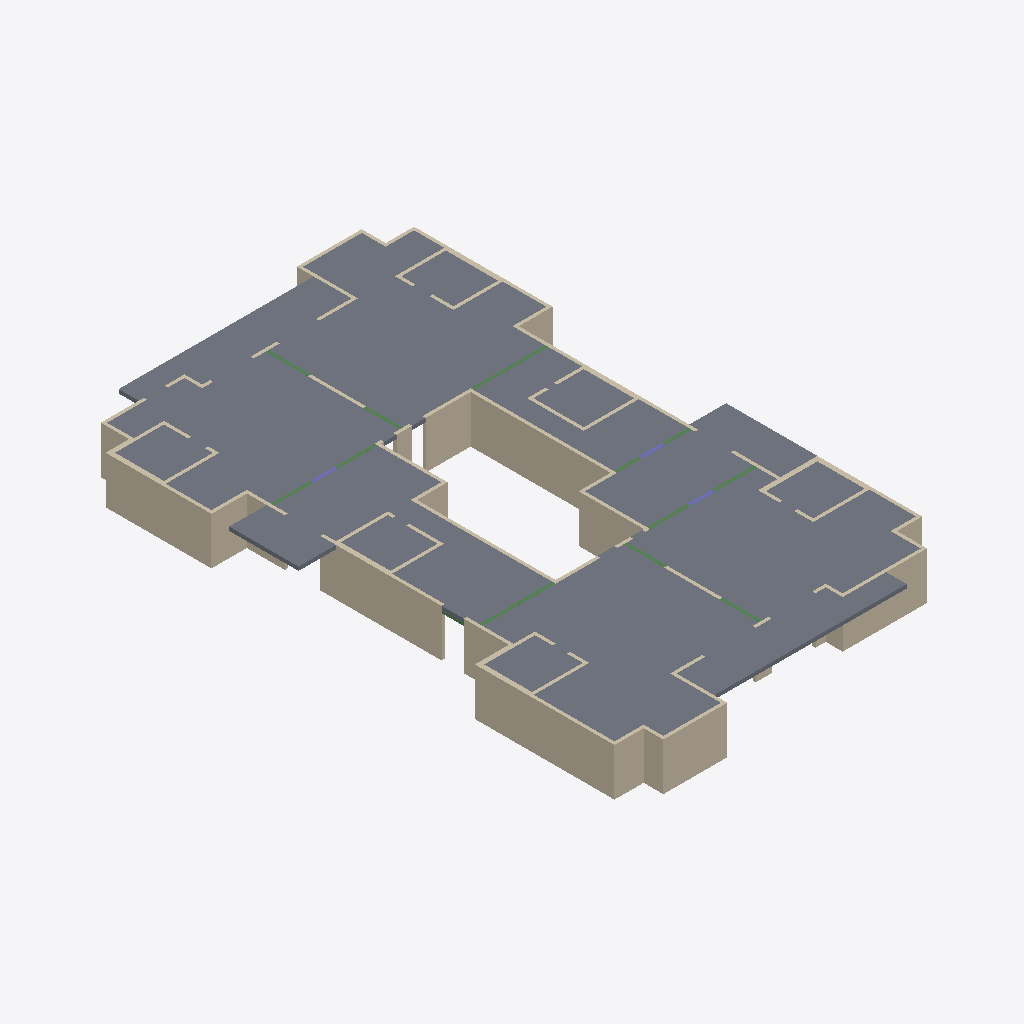
Isometric view of an IFC building model (IFC-SPF (STEP), schema IFC2X3, length unit centimetre), seen from the south-west, elements coloured by IFC class: 79 walls (beige), 17 slabs (grey), 13 beams (green), 3 columns (violet).
Extent 22.5 m × 37.6 m × 3.0 m (x, y, z). Storeys (2): Down at 0.00 m; Typical Floor at 3.00 m. Elements (115): 82 IfcWallStandardCase, 17 IfcSlab, 13 IfcBeam, 3 IfcColumn.

HEADER;
FILE_DESCRIPTION(('ViewDefinition [CoordinationView]','ExchangeRequirement []'),'2;1');
FILE_NAME('מספר פרויקט','2022-05-19T22:32:24',(''),(''),'ODA IFC SDK 22.6','22.1.1.516 - Exporter 22.1.1.516 - Default UI','');
FILE_SCHEMA(('IFC2X3'));
ENDSEC;
DATA;
#92=IFCPROJECT('1NlRKTy8TBbB_yHrYEPexl',#20,'מספר פרויקט',$,$,'Project 021','Project Status',(#87),#84);
#108=IFCSITE('1NlRKTy8TBbB_yHrYEPexj',#20,'Default',$,$,#107,$,$,.ELEMENT.,$,$,$,$,$);
#94=IFCBUILDING('1NlRKTy8TBbB_yHrYEPexk',#20,'',$,$,#16,$,'',.ELEMENT.,$,$,$);
#97=IFCBUILDINGSTOREY('1NlRKTy8TBbB_yHrXncN1C',#20,'Down',$,'Level:8mm Head',#96,$,'Down',.ELEMENT.,1.727731E-11);
#101=IFCBUILDINGSTOREY('1NlRKTy8TBbB_yHrXndysO',#20,'Typical Floor',$,'Level:8mm Head',#100,$,'Typical Floor',.ELEMENT.,300.0);
#5302=IFCSLAB('2d3plJkAX0WhQqXBM8xDjU',#20,'Floor:24:557946',$,'Floor:24',#5267,#5301,'557946',.FLOOR.);
#5663=IFCSLAB('2d3plJkAX0WhQqXBM8xCoO',#20,'Floor:24:562364',$,'Floor:24',#5630,#5662,'562364',.FLOOR.);
#5803=IFCSLAB('2d3plJkAX0WhQqXBM8xC6z',#20,'Floor:24:563609',$,'Floor:24',#5774,#5802,'563609',.FLOOR.);
#5387=IFCSLAB('2d3plJkAX0WhQqXBM8xD92',#20,'Floor:24:559718',$,'Floor:24',#5350,#5386,'559718',.FLOOR.);
#5524=IFCSLAB('2d3plJkAX0WhQqXBM8xDUL',#20,'Floor:24:561073',$,'Floor:24',#5493,#5523,'561073',.FLOOR.);
#5161=IFCSLAB('2d3plJkAX0WhQqXBM8x2TV',#20,'Floor:24:556923',$,'Floor:24',#5140,#5160,'556923',.FLOOR.);
#6054=IFCSLAB('2d3plJkAX0WhQqXBM8xFd3',#20,'Floor:24:565735',$,'Floor:24',#6039,#6053,'565735',.FLOOR.);
#6175=IFCSLAB('2xlDNXrPD2hRqMs8TSi4cJ',#20,'Floor:24:566694',$,'Floor:24',#6160,#6174,'566694',.FLOOR.);
#5926=IFCSLAB('2d3plJkAX0WhQqXBM8xCSF',#20,'Floor:24:565035',$,'Floor:24',#5916,#5925,'565035',.FLOOR.);
#4077=IFCWALLSTANDARDCASE('2d3plJkAX0WhQqXBM8x2tw',#20,'Basic Wall:20:554462',$,'Basic Wall:20',#4065,#4076,'554462');
#1386=IFCWALLSTANDARDCASE('2d3plJkAX0WhQqXBM8x1Lh',#20,'Basic Wall:20:544079',$,'Basic Wall:20',#1374,#1385,'544079');
#5991=IFCSLAB('2d3plJkAX0WhQqXBM8xCTz',#20,'Floor:24:565081',$,'Floor:24',#5974,#5990,'565081',.FLOOR.);
#1536=IFCWALLSTANDARDCASE('2d3plJkAX0WhQqXBM8x1Sb',#20,'Basic Wall:20:544513',$,'Basic Wall:20',#1524,#1535,'544513');
#6112=IFCSLAB('2xlDNXrPD2hRqMs8TSi4bN',#20,'Floor:24:566626',$,'Floor:24',#6102,#6111,'566626',.FLOOR.);
#1836=IFCWALLSTANDARDCASE('2d3plJkAX0WhQqXBM8x0ke',#20,'Basic Wall:20:545676',$,'Basic Wall:20',#1824,#1835,'545676');
#936=IFCWALLSTANDARDCASE('2d3plJkAX0WhQqXBM8x1oT',#20,'Basic Wall:20:541881',$,'Basic Wall:20',#924,#935,'541881');
#145=IFCWALLSTANDARDCASE('2d3plJkAX0WhQqXBM8x67G',#20,'Basic Wall:30:539124',$,'Basic Wall:30',#129,#144,'539124');
#1136=IFCWALLSTANDARDCASE('2d3plJkAX0WhQqXBM8x14B',#20,'Basic Wall:30:543023',$,'Basic Wall:30',#1124,#1135,'543023');
#536=IFCWALLSTANDARDCASE('2d3plJkAX0WhQqXBM8x6R_',#20,'Basic Wall:20:540378',$,'Basic Wall:20',#524,#535,'540378');
#1036=IFCWALLSTANDARDCASE('2d3plJkAX0WhQqXBM8x1yn',#20,'Basic Wall:30:542485',$,'Basic Wall:30',#1024,#1035,'542485');
#5017=IFCSLAB('2d3plJkAX0WhQqXBM8x2PG',#20,'Floor:24:556660',$,'Floor:24',#5002,#5016,'556660',.FLOOR.);
#5868=IFCSLAB('2d3plJkAX0WhQqXBM8xCNd',#20,'Floor:24:564675',$,'Floor:24',#5851,#5867,'564675',.FLOOR.);
#5726=IFCSLAB('2d3plJkAX0WhQqXBM8xC58',#20,'Floor:24:563564',$,'Floor:24',#5711,#5725,'563564',.FLOOR.);
#5445=IFCSLAB('2d3plJkAX0WhQqXBM8xDTx',#20,'Floor:24:560991',$,'Floor:24',#5435,#5444,'560991',.FLOOR.);
#4027=IFCWALLSTANDARDCASE('2d3plJkAX0WhQqXBM8x2qD',#20,'Basic Wall:20:554281',$,'Basic Wall:20',#4015,#4026,'554281');
#5582=IFCSLAB('2d3plJkAX0WhQqXBM8xCoh',#20,'Floor:24:562319',$,'Floor:24',#5572,#5581,'562319',.FLOOR.);
#5219=IFCSLAB('2d3plJkAX0WhQqXBM8xDjl',#20,'Floor:24:557899',$,'Floor:24',#5209,#5218,'557899',.FLOOR.);
#4177=IFCWALLSTANDARDCASE('2d3plJkAX0WhQqXBM8x2$g',#20,'Basic Wall:20:554958',$,'Basic Wall:20',#4165,#4176,'554958');
#586=IFCWALLSTANDARDCASE('2d3plJkAX0WhQqXBM8x6Ud',#20,'Basic Wall:20:540547',$,'Basic Wall:20',#574,#585,'540547');
#1436=IFCWALLSTANDARDCASE('2d3plJkAX0WhQqXBM8x1N3',#20,'Basic Wall:20:544231',$,'Basic Wall:20',#1424,#1435,'544231');
#986=IFCWALLSTANDARDCASE('2d3plJkAX0WhQqXBM8x1s0',#20,'Basic Wall:20:542116',$,'Basic Wall:20',#974,#985,'542116');
#1486=IFCWALLSTANDARDCASE('2d3plJkAX0WhQqXBM8x1PA',#20,'Basic Wall:20:544366',$,'Basic Wall:20',#1474,#1485,'544366');
#2636=IFCWALLSTANDARDCASE('2d3plJkAX0WhQqXBM8x3bo',#20,'Basic Wall:20:549206',$,'Basic Wall:20',#2624,#2635,'549206');
#686=IFCWALLSTANDARDCASE('2d3plJkAX0WhQqXBM8x1bc',#20,'Basic Wall:20:540994',$,'Basic Wall:20',#674,#685,'540994');
#3827=IFCWALLSTANDARDCASE('2d3plJkAX0WhQqXBM8x2eP',#20,'Basic Wall:20:553533',$,'Basic Wall:20',#3815,#3826,'553533');
#636=IFCWALLSTANDARDCASE('2d3plJkAX0WhQqXBM8x6UO',#20,'Basic Wall:20:540604',$,'Basic Wall:20',#624,#635,'540604');
#3536=IFCWALLSTANDARDCASE('2d3plJkAX0WhQqXBM8x3LS',#20,'Basic Wall:20:552312',$,'Basic Wall:20',#3524,#3535,'552312');
#3777=IFCWALLSTANDARDCASE('2d3plJkAX0WhQqXBM8x2cx',#20,'Basic Wall:20:553375',$,'Basic Wall:20',#3765,#3776,'553375');
#3977=IFCWALLSTANDARDCASE('2d3plJkAX0WhQqXBM8x2mF',#20,'Basic Wall:20:554027',$,'Basic Wall:20',#3965,#3976,'554027');
#1086=IFCWALLSTANDARDCASE('2d3plJkAX0WhQqXBM8x102',#20,'Basic Wall:30:542758',$,'Basic Wall:30',#1074,#1085,'542758');
#1936=IFCWALLSTANDARDCASE('2d3plJkAX0WhQqXBM8x0sJ',#20,'Basic Wall:20:546231',$,'Basic Wall:20',#1924,#1935,'546231');
#1786=IFCWALLSTANDARDCASE('2d3plJkAX0WhQqXBM8x0hV',#20,'Basic Wall:20:545531',$,'Basic Wall:20',#1774,#1785,'545531');
#486=IFCWALLSTANDARDCASE('2d3plJkAX0WhQqXBM8x6Ot',#20,'Basic Wall:20:540179',$,'Basic Wall:20',#474,#485,'540179');
#886=IFCWALLSTANDARDCASE('2d3plJkAX0WhQqXBM8x1kI',#20,'Basic Wall:20:541622',$,'Basic Wall:20',#874,#885,'541622');
#3486=IFCWALLSTANDARDCASE('2d3plJkAX0WhQqXBM8x3Kt',#20,'Basic Wall:20:552211',$,'Basic Wall:20',#3474,#3485,'552211');
#3186=IFCWALLSTANDARDCASE('2d3plJkAX0WhQqXBM8x34B',#20,'Basic Wall:20:551215',$,'Basic Wall:20',#3174,#3185,'551215');
#2136=IFCWALLSTANDARDCASE('2d3plJkAX0WhQqXBM8x04b',#20,'Basic Wall:30:547073',$,'Basic Wall:30',#2124,#2135,'547073');
#2086=IFCWALLSTANDARDCASE('2d3plJkAX0WhQqXBM8x01E',#20,'Basic Wall:30:546922',$,'Basic Wall:30',#2074,#2085,'546922');
#2936=IFCWALLSTANDARDCASE('2d3plJkAX0WhQqXBM8x3ss',#20,'Basic Wall:30:550290',$,'Basic Wall:30',#2924,#2935,'550290');
#4127=IFCWALLSTANDARDCASE('2d3plJkAX0WhQqXBM8x2vl',#20,'Basic Wall:20:554571',$,'Basic Wall:20',#4115,#4126,'554571');
#3136=IFCWALLSTANDARDCASE('2d3plJkAX0WhQqXBM8x312',#20,'Basic Wall:20:551014',$,'Basic Wall:20',#3124,#3135,'551014');
#2536=IFCWALLSTANDARDCASE('2d3plJkAX0WhQqXBM8x0To',#20,'Basic Wall:30:548694',$,'Basic Wall:30',#2524,#2535,'548694');
#4863=IFCBEAM('2d3plJkAX0WhQqXBM8x2DJ',#20,'Concrete Rectengular Beam:20/40:555895',$,'Concrete Rectengular Beam:20/40',#4850,#4862,'555895');
#4510=IFCBEAM('2d3plJkAX0WhQqXBM8x27Z',#20,'Concrete Rectengular Beam:20/40:555463',$,'Concrete Rectengular Beam:20/40',#4492,#4509,'555463');
#2586=IFCWALLSTANDARDCASE('2d3plJkAX0WhQqXBM8x3Zg',#20,'Basic Wall:20:549070',$,'Basic Wall:20',#2574,#2585,'549070');
#3877=IFCWALLSTANDARDCASE('2d3plJkAX0WhQqXBM8x2iM',#20,'Basic Wall:20:553778',$,'Basic Wall:20',#3865,#3876,'553778');
#2336=IFCWALLSTANDARDCASE('2d3plJkAX0WhQqXBM8x0I0',#20,'Basic Wall:20:548004',$,'Basic Wall:20',#2324,#2335,'548004');
#2036=IFCWALLSTANDARDCASE('2d3plJkAX0WhQqXBM8x0zM',#20,'Basic Wall:20:546674',$,'Basic Wall:20',#2024,#2035,'546674');
#6287=IFCWALLSTANDARDCASE('3B9YVpxjTFkw3Pn8NICApY',#20,'Basic Wall:20:570035',$,'Basic Wall:20',#6275,#6286,'570035');
#6337=IFCWALLSTANDARDCASE('3VncuARMj93wsd1GkgQMtA',#20,'Basic Wall:20:570381',$,'Basic Wall:20',#6325,#6336,'570381');
#2386=IFCWALLSTANDARDCASE('2d3plJkAX0WhQqXBM8x0K3',#20,'Basic Wall:20:548135',$,'Basic Wall:20',#2374,#2385,'548135');
#1186=IFCWALLSTANDARDCASE('2d3plJkAX0WhQqXBM8x18_',#20,'Basic Wall:20:543258',$,'Basic Wall:20',#1174,#1185,'543258');
#2436=IFCWALLSTANDARDCASE('2d3plJkAX0WhQqXBM8x0MG',#20,'Basic Wall:20:548276',$,'Basic Wall:20',#2424,#2435,'548276');
#1586=IFCWALLSTANDARDCASE('2d3plJkAX0WhQqXBM8x1Vg',#20,'Basic Wall:20:544718',$,'Basic Wall:20',#1574,#1585,'544718');
#1686=IFCWALLSTANDARDCASE('2d3plJkAX0WhQqXBM8x0e$',#20,'Basic Wall:20:545307',$,'Basic Wall:20',#1674,#1685,'545307');
#2886=IFCWALLSTANDARDCASE('2d3plJkAX0WhQqXBM8x3or',#20,'Basic Wall:20:550033',$,'Basic Wall:20',#2874,#2885,'550033');
#1986=IFCWALLSTANDARDCASE('2d3plJkAX0WhQqXBM8x0xc',#20,'Basic Wall:20:546498',$,'Basic Wall:20',#1974,#1985,'546498');
#2736=IFCWALLSTANDARDCASE('2d3plJkAX0WhQqXBM8x3h4',#20,'Basic Wall:20:549600',$,'Basic Wall:20',#2724,#2735,'549600');
#736=IFCWALLSTANDARDCASE('2d3plJkAX0WhQqXBM8x1eT',#20,'Basic Wall:20:541241',$,'Basic Wall:20',#724,#735,'541241');
#2286=IFCWALLSTANDARDCASE('2d3plJkAX0WhQqXBM8x0Fd',#20,'Basic Wall:20:547779',$,'Basic Wall:20',#2274,#2285,'547779');
#2686=IFCWALLSTANDARDCASE('2d3plJkAX0WhQqXBM8x3ef',#20,'Basic Wall:20:549389',$,'Basic Wall:20',#2674,#2685,'549389');
#3727=IFCWALLSTANDARDCASE('2d3plJkAX0WhQqXBM8x2WR',#20,'Basic Wall:20:553023',$,'Basic Wall:20',#3715,#3726,'553023');
#3587=IFCBEAM('2d3plJkAX0WhQqXBM8x3QG',#20,'Concrete Rectengular Beam:20/40:552628',$,'Concrete Rectengular Beam:20/40',#3574,#3586,'552628');
#4812=IFCBEAM('2d3plJkAX0WhQqXBM8x2Dj',#20,'Concrete Rectengular Beam:20/40:555849',$,'Concrete Rectengular Beam:20/40',#4799,#4811,'555849');
#4761=IFCBEAM('2d3plJkAX0WhQqXBM8x2CH',#20,'Concrete Rectengular Beam:20/40:555829',$,'Concrete Rectengular Beam:20/40',#4748,#4760,'555829');
#4453=IFCBEAM('2d3plJkAX0WhQqXBM8x26$',#20,'Concrete Rectengular Beam:20/40:555419',$,'Concrete Rectengular Beam:20/40',#4440,#4452,'555419');
#4965=IFCBEAM('2d3plJkAX0WhQqXBM8x2I2',#20,'Concrete Rectengular Beam:20/40:556198',$,'Concrete Rectengular Beam:20/40',#4952,#4964,'556198');
#4400=IFCBEAM('2d3plJkAX0WhQqXBM8x26d',#20,'Concrete Rectengular Beam:20/40:555395',$,'Concrete Rectengular Beam:20/40',#4387,#4399,'555395');
#4914=IFCBEAM('2d3plJkAX0WhQqXBM8x2Ik',#20,'Concrete Rectengular Beam:20/40:556170',$,'Concrete Rectengular Beam:20/40',#4901,#4913,'556170');
#1736=IFCWALLSTANDARDCASE('2d3plJkAX0WhQqXBM8x0gW',#20,'Basic Wall:20:545412',$,'Basic Wall:20',#1724,#1735,'545412');
#3677=IFCBEAM('2d3plJkAX0WhQqXBM8x3UE',#20,'Concrete Rectengular Beam:20/40:552874',$,'Concrete Rectengular Beam:20/40',#3664,#3676,'552874');
#3236=IFCWALLSTANDARDCASE('2d3plJkAX0WhQqXBM8x38k',#20,'Basic Wall:20:551434',$,'Basic Wall:20',#3224,#3235,'551434');
#836=IFCWALLSTANDARDCASE('2d3plJkAX0WhQqXBM8x1if',#20,'Basic Wall:20:541453',$,'Basic Wall:20',#824,#835,'541453');
#2986=IFCWALLSTANDARDCASE('2d3plJkAX0WhQqXBM8x3w4',#20,'Basic Wall:20:550560',$,'Basic Wall:20',#2974,#2985,'550560');
#2486=IFCWALLSTANDARDCASE('2d3plJkAX0WhQqXBM8x0OH',#20,'Basic Wall:20:548405',$,'Basic Wall:20',#2474,#2485,'548405');
#310=IFCWALLSTANDARDCASE('2d3plJkAX0WhQqXBM8x6H2',#20,'Basic Wall:20:539750',$,'Basic Wall:20',#298,#309,'539750');
#1886=IFCWALLSTANDARDCASE('2d3plJkAX0WhQqXBM8x0q4',#20,'Basic Wall:20:546080',$,'Basic Wall:20',#1874,#1885,'546080');
#1636=IFCWALLSTANDARDCASE('2d3plJkAX0WhQqXBM8x0ar',#20,'Basic Wall:20:545041',$,'Basic Wall:20',#1624,#1635,'545041');
#260=IFCWALLSTANDARDCASE('2d3plJkAX0WhQqXBM8x6BT',#20,'Basic Wall:30:539385',$,'Basic Wall:30',#248,#259,'539385');
#3036=IFCWALLSTANDARDCASE('2d3plJkAX0WhQqXBM8x3yI',#20,'Basic Wall:20:550710',$,'Basic Wall:20',#3024,#3035,'550710');
#4661=IFCBEAM('2d3plJkAX0WhQqXBM8x2AV',#20,'Concrete Rectengular Beam:20/40:555707',$,'Concrete Rectengular Beam:20/40',#4648,#4660,'555707');
#3286=IFCWALLSTANDARDCASE('2d3plJkAX0WhQqXBM8x3A9',#20,'Basic Wall:20:551597',$,'Basic Wall:20',#3274,#3285,'551597');
#4610=IFCBEAM('2d3plJkAX0WhQqXBM8x2A3',#20,'Concrete Rectengular Beam:20/40:555687',$,'Concrete Rectengular Beam:20/40',#4597,#4609,'555687');
#3086=IFCWALLSTANDARDCASE('2d3plJkAX0WhQqXBM8x3$$',#20,'Basic Wall:20:550875',$,'Basic Wall:20',#3074,#3085,'550875');
#386=IFCWALLSTANDARDCASE('2d3plJkAX0WhQqXBM8x6Jz',#20,'Basic Wall:20:539865',$,'Basic Wall:20',#374,#385,'539865');
#4715=IFCCOLUMN('2d3plJkAX0WhQqXBM8x2Bv',#20,'Concrete Rectengular Column:20/150:555741',$,'Concrete Rectengular Column:20/150',#4714,#4712,'555741');
#4332=IFCCOLUMN('2d3plJkAX0WhQqXBM8x23u',#20,'Concrete Rectengular Column:20/150:555228',$,'Concrete Rectengular Column:20/150',#4331,#4329,'555228');
#4564=IFCCOLUMN('2d3plJkAX0WhQqXBM8x28r',#20,'Concrete Rectengular Column:20/150:555537',$,'Concrete Rectengular Column:20/150',#4563,#4561,'555537');
#1286=IFCWALLSTANDARDCASE('2d3plJkAX0WhQqXBM8x1CJ',#20,'Basic Wall:20:543543',$,'Basic Wall:20',#1274,#1285,'543543');
#2786=IFCWALLSTANDARDCASE('2d3plJkAX0WhQqXBM8x3lr',#20,'Basic Wall:20:549841',$,'Basic Wall:20',#2774,#2785,'549841');
#3386=IFCWALLSTANDARDCASE('2d3plJkAX0WhQqXBM8x3ET',#20,'Basic Wall:20:551865',$,'Basic Wall:20',#3374,#3385,'551865');
#1336=IFCWALLSTANDARDCASE('2d3plJkAX0WhQqXBM8x1E6',#20,'Basic Wall:20:543650',$,'Basic Wall:20',#1324,#1335,'543650');
#6237=IFCBEAM('2xlDNXrPD2hRqMs8TSi4lL',#20,'Concrete Rectengular Beam:20/40:567264',$,'Concrete Rectengular Beam:20/40',#6224,#6236,'567264');
#2836=IFCWALLSTANDARDCASE('2d3plJkAX0WhQqXBM8x3mQ',#20,'Basic Wall:20:549950',$,'Basic Wall:20',#2824,#2835,'549950');
#2186=IFCWALLSTANDARDCASE('2d3plJkAX0WhQqXBM8x07E',#20,'Basic Wall:20:547306',$,'Basic Wall:20',#2174,#2185,'547306');
#3436=IFCWALLSTANDARDCASE('2d3plJkAX0WhQqXBM8x3Ii',#20,'Basic Wall:20:552072',$,'Basic Wall:20',#3424,#3435,'552072');
#2236=IFCWALLSTANDARDCASE('2d3plJkAX0WhQqXBM8x0A0',#20,'Basic Wall:20:547492',$,'Basic Wall:20',#2224,#2235,'547492');
#1236=IFCWALLSTANDARDCASE('2d3plJkAX0WhQqXBM8x1AV',#20,'Basic Wall:20:543419',$,'Basic Wall:20',#1224,#1235,'543419');
#4277=IFCWALLSTANDARDCASE('2d3plJkAX0WhQqXBM8x21J',#20,'Basic Wall:20:555127',$,'Basic Wall:20',#4265,#4276,'555127');
#5103=IFCWALLSTANDARDCASE('2d3plJkAX0WhQqXBM8x2Tn',#20,'Basic Wall:20:556885',$,'Basic Wall:20',#5091,#5102,'556885');
#436=IFCWALLSTANDARDCASE('2d3plJkAX0WhQqXBM8x6Lc',#20,'Basic Wall:20:539970',$,'Basic Wall:20',#424,#435,'539970');
#3336=IFCWALLSTANDARDCASE('2d3plJkAX0WhQqXBM8x3CA',#20,'Basic Wall:20:551726',$,'Basic Wall:20',#3324,#3335,'551726');
ENDSEC;